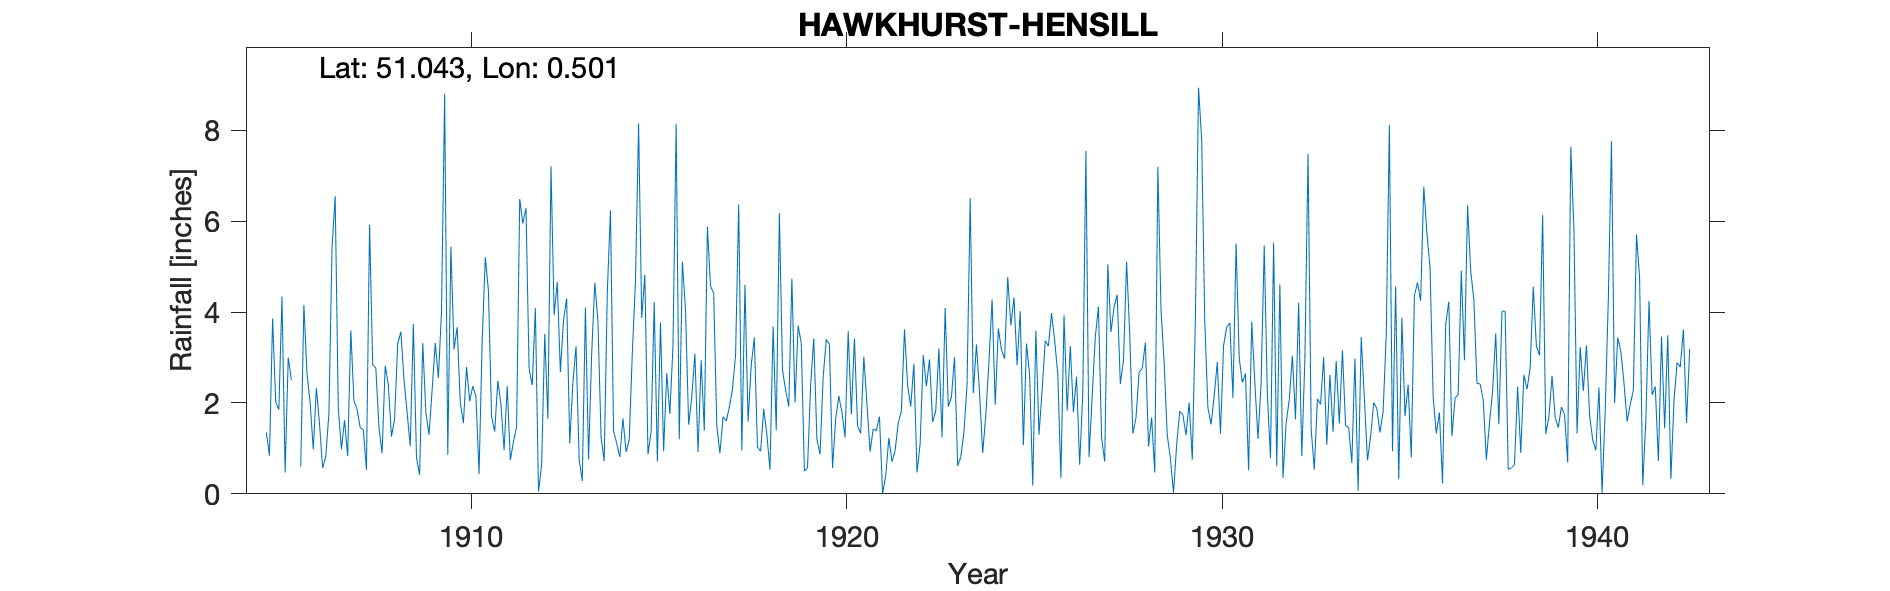

Values plotted in this chart, from the file beside it:
HAWKHURST-HENSILL, , , , , , , , , , , , , , , , , , , , , , , 
Grid ref, TQ754301, Long, 0.5007, Lat, 51.04, Elevation, 200, ft, , , , , , , , , , , , , , , 
Station no, 255, , , , , , , , , , , , , , , , , , , , , , 
, 1900, 1901, 1902, 1903, 1904, 1905, 1906, 1907, 1908, 1909, 1910, 1911, 1912, 1913, 1914, 1915, 1916, 1917, 1918, 1919, 1920, 1921, 1922
January, , , , , , 1.35, 4.16, 0.98, 1.47, 0.79, 3.18, 1.7, 2.75, 4.3, 0.72, 3.87, 1.2, 1.5, 3.44, 4.74, 3.29, 1.98, 3.62
February, , , , , , 0.84, 2.64, 1.62, 0.89, 0.42, 3.67, 1.37, 2.39, 1.11, 4.44, 4.82, 5.11, 0.89, 1.03, 2.01, 0.57, 0.93, 2.39
March, , , , , , 3.86, 2.01, 0.83, 2.82, 3.32, 2.01, 2.49, 4.09, 2.45, 6.24, 0.87, 4.05, 1.7, 0.94, 3.7, 1.65, 1.43, 1.92
April, , , , , , 2.02, 0.98, 3.6, 2.4, 1.79, 1.56, 1.97, 0.05, 3.25, 1.38, 1.37, 1.52, 1.6, 1.87, 3.32, 2.15, 1.39, 2.86
May, , , , , , 1.85, 2.33, 2.05, 1.26, 1.3, 2.79, 0.96, 0.63, 0.76, 1.11, 4.22, 2.13, 1.9, 1.31, 0.5, 1.8, 1.7, 0.47
June, , , , , , 4.34, 1.54, 1.86, 1.65, 2.29, 2.04, 2.37, 3.52, 0.28, 0.81, 0.71, 3.09, 2.3, 0.53, 0.57, 1.24, 0.01, 1.1
July, , , , , , 0.47, 0.57, 1.46, 3.31, 3.32, 2.37, 0.74, 1.65, 4.1, 1.66, 3.77, 0.92, 3.05, 3.69, 2.39, 3.58, 0.39, 3.06
August, , , , , , 3, 0.82, 1.41, 3.57, 2.55, 2.14, 1.15, 7.21, 0.76, 0.92, 0.94, 2.94, 6.37, 1.4, 3.42, 1.75, 1.23, 2.37
September, , , , , , 2.51, 1.77, 0.53, 2.52, 4.02, 0.44, 1.47, 3.93, 3.08, 1.19, 2.66, 1.39, 0.96, 6.18, 1.2, 3.42, 0.71, 2.96
October, , , , , , -999, 5.42, 5.92, 1.79, 8.81, 3.38, 6.49, 4.66, 4.65, 3.11, 1.76, 5.88, 4.6, 2.73, 0.87, 1.49, 0.95, 1.58
November, , , , , , -999, 6.55, 2.84, 1.05, 0.86, 5.21, 5.95, 2.68, 3.8, 4.67, 3.27, 4.57, 1.59, 2.28, 2.57, 1.33, 1.56, 1.83
December, , , , , , 0.6, 1.89, 2.77, 3.74, 5.44, 4.47, 6.29, 3.82, 1.26, 8.15, 8.15, 4.42, 2.83, 1.92, 3.4, 3.02, 1.82, 3.2
Total, , , , , , 28.37, 30.68, 25.87, 26.47, 34.91, 33.26, 32.95, 37.38, 29.8, 34.4, 36.41, 37.22, 29.29, 27.32, 28.69, 25.29, 14.1, 27.36
1905 Odt-Nov (-999), , , , , , , , , , , , , , , , , , , , , , , 
